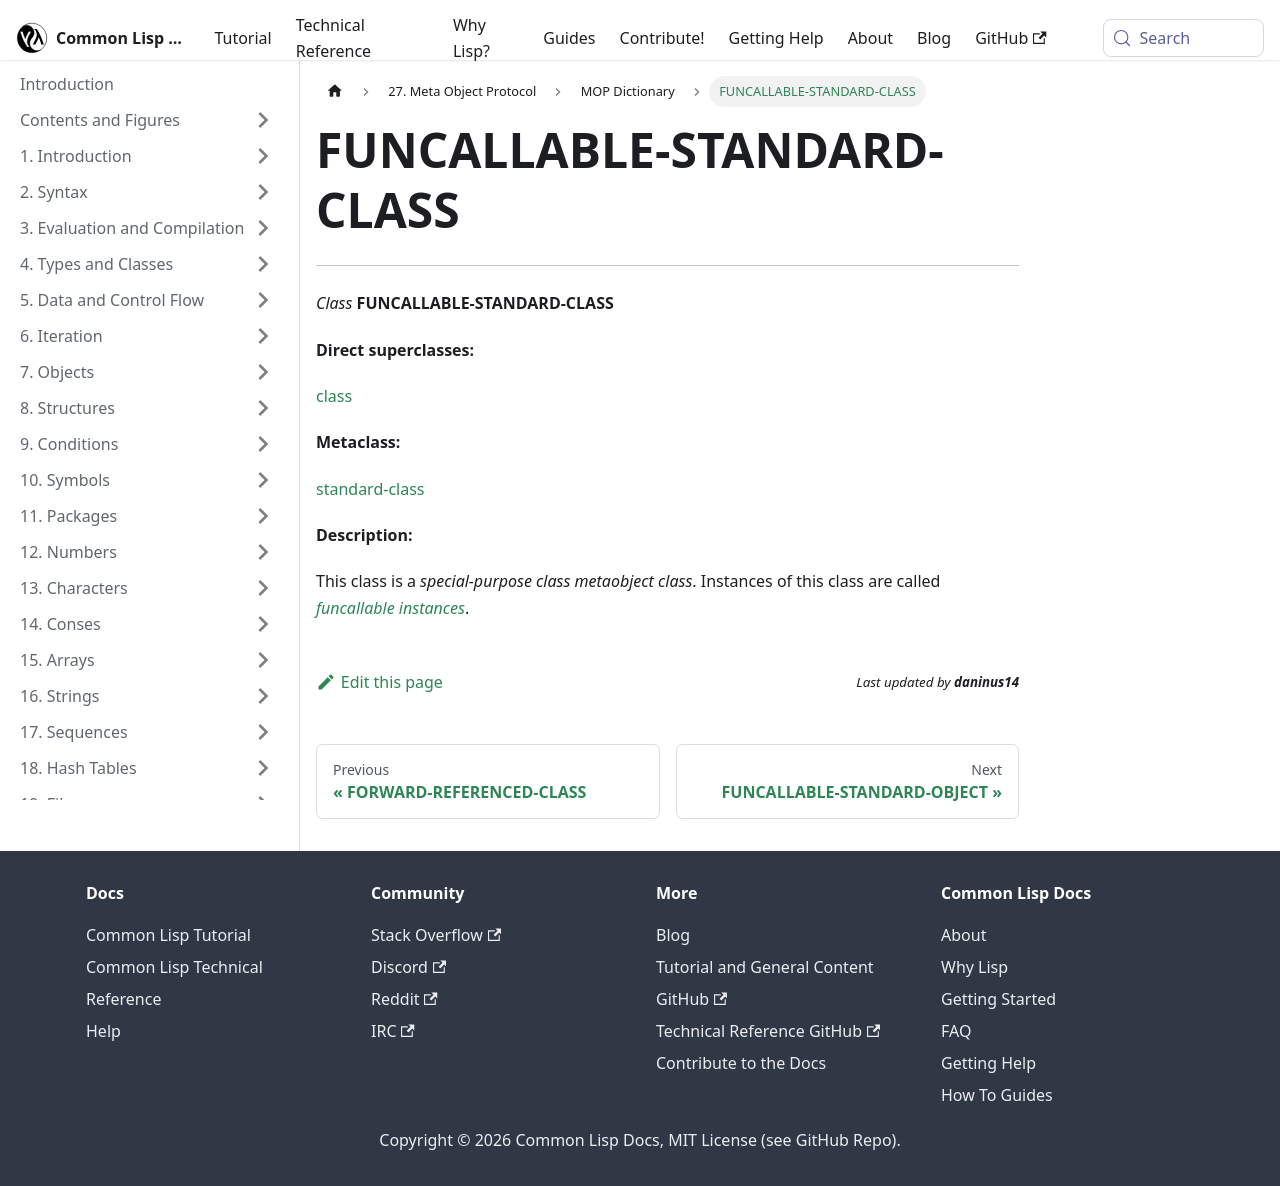

repository: lisp-docs/cl-language-reference · page: meta-object-protocol/dictionary/class-funcallable-standard-class.html · generator: docusaurus

FUNCALLABLE-STANDARD-CLASS
==========================

------------------------------------------------------------------------

*Class* **FUNCALLABLE-STANDARD-CLASS**

**Direct superclasses:**

[class](/meta-object-protocol/dictionary/class-class)

**Metaclass:**

[standard-class](/meta-object-protocol/dictionary/class-standard-class)

**Description:**

This class is a *special-purpose class metaobject class*. Instances of this class are called [*funcallable instances*](/meta-object-protocol/dictionary/funcallable-instances).
